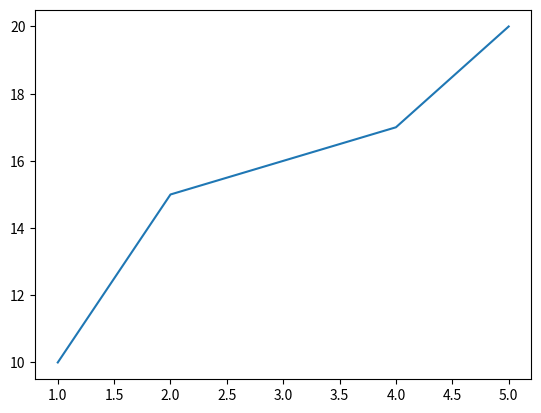
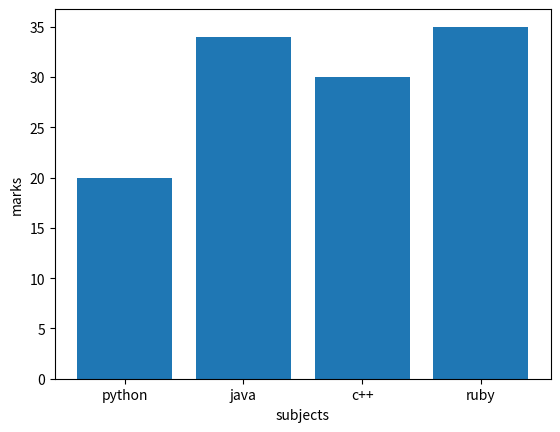

The script that saved these images, in order:
import matplotlib.pyplot as plt

x = [1, 2, 3, 4, 5]
y = [10, 15, 16, 17, 20]

plt.plot(x, y)  # Plot the data
plt.show()



a = ["python", "java", "c++", "ruby"]
b = [20, 34, 30, 35]
plt.xlabel("subjects")
plt.ylabel("marks")
plt.bar(a,b)
plt.show()
